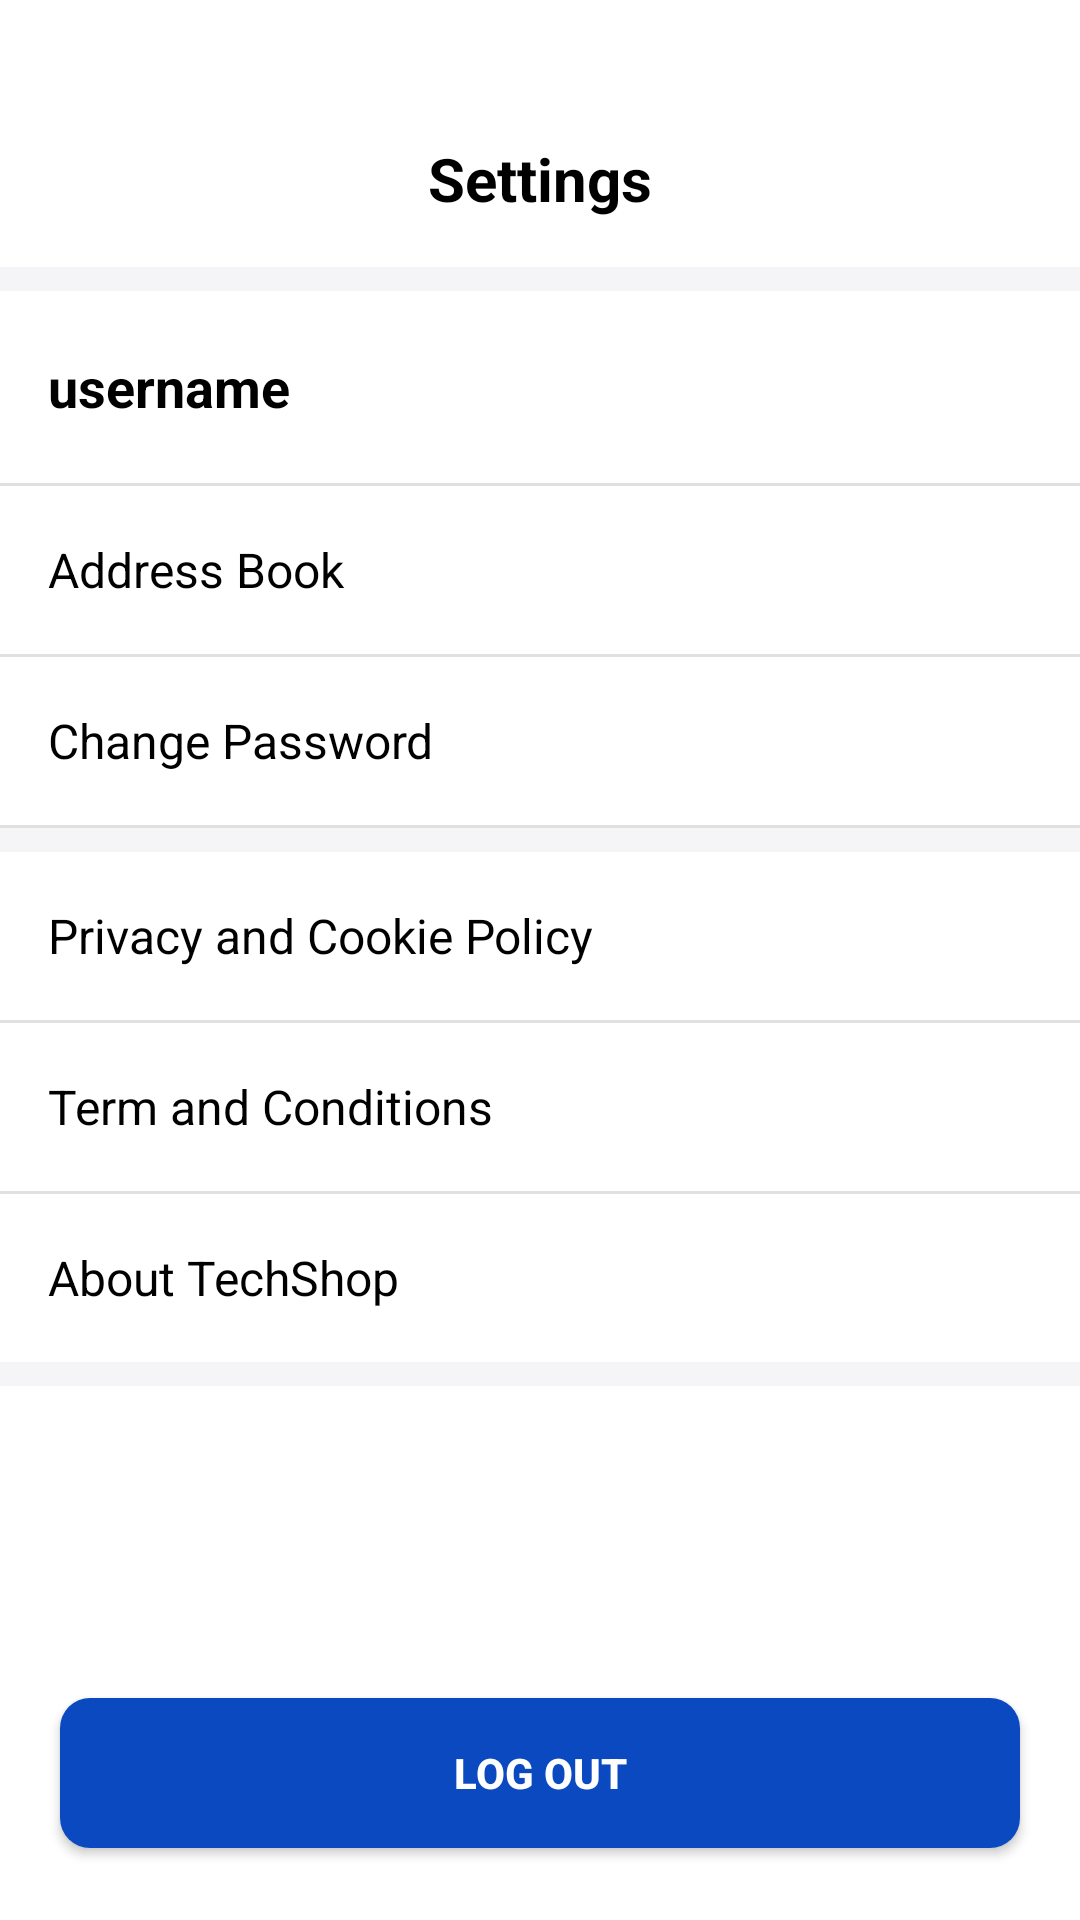

Produce the Android XML layout that renders to this screen, including the resource entries it uses.
<!-- AndroidManifest.xml: application theme Theme.Tech_Shop -->
<!-- res/layout/activity_settings.xml -->
<?xml version="1.0" encoding="utf-8"?>
<androidx.constraintlayout.widget.ConstraintLayout
    xmlns:android="http://schemas.android.com/apk/res/android"
    xmlns:app="http://schemas.android.com/apk/res-auto"
    android:layout_width="match_parent"
    android:layout_height="match_parent"
    android:background="#FFFFFF">

    
    <ScrollView
        android:layout_width="0dp"
        android:layout_height="0dp"
        android:fillViewport="true"
        app:layout_constraintTop_toTopOf="parent"
        app:layout_constraintBottom_toTopOf="@+id/btnLogOut"
        app:layout_constraintStart_toStartOf="parent"
        app:layout_constraintEnd_toEndOf="parent">

        <LinearLayout
            android:layout_width="match_parent"
            android:layout_height="wrap_content"
            android:orientation="vertical">

            
            <androidx.constraintlayout.widget.ConstraintLayout
                android:layout_width="match_parent"
                android:layout_height="wrap_content"
                android:layout_marginTop="30dp"
                android:padding="16dp">

                
                <ImageButton
                    android:id="@+id/btnBack"
                    android:layout_width="24dp"
                    android:layout_height="24dp"
                    android:background="@android:color/transparent"
                    android:src="@drawable/back"
                    android:contentDescription="Back"
                    app:layout_constraintStart_toStartOf="parent"
                    app:layout_constraintTop_toTopOf="parent"
                    app:layout_constraintBottom_toBottomOf="parent" />

                
                <TextView
                    android:id="@+id/tvTitle"
                    android:layout_width="wrap_content"
                    android:layout_height="wrap_content"
                    android:text="Settings"
                    android:textSize="20sp"
                    android:textStyle="bold"
                    android:textColor="@android:color/black"
                    app:layout_constraintTop_toTopOf="parent"
                    app:layout_constraintBottom_toBottomOf="parent"
                    app:layout_constraintStart_toStartOf="parent"
                    app:layout_constraintEnd_toEndOf="parent"
                    app:layout_constraintHorizontal_bias="0.5" />

            </androidx.constraintlayout.widget.ConstraintLayout>



            
            <View
                android:layout_width="match_parent"
                android:layout_height="8dp"
                android:background="#F5F5F7" />

            
            <LinearLayout
                android:id="@+id/rowUser"
                android:layout_width="match_parent"
                android:layout_height="64dp"
                android:orientation="horizontal"
                android:gravity="center_vertical"
                android:paddingHorizontal="16dp">

                <TextView
                    android:id="@+id/tvUsername"
                    android:layout_width="0dp"
                    android:layout_height="wrap_content"
                    android:layout_weight="1"
                    android:text="username"
                    android:textStyle="bold"
                    android:textColor="#000000"
                    android:textSize="18sp" />

                <ImageView
                    android:layout_width="24dp"
                    android:layout_height="24dp"
                    android:src="@drawable/arrow_forward"
                    app:tint="#C0C0C0" />
            </LinearLayout>

            <View
                android:layout_width="match_parent"
                android:layout_height="1dp"
                android:background="#E0E0E0" />

            
            <LinearLayout
                android:id="@+id/rowAddress"
                android:layout_width="match_parent"
                android:layout_height="56dp"
                android:orientation="horizontal"
                android:gravity="center_vertical"
                android:paddingHorizontal="16dp"
                android:clickable="true"
                android:focusable="true">

                <TextView
                    android:layout_width="0dp"
                    android:layout_height="wrap_content"
                    android:layout_weight="1"
                    android:text="Address Book"
                    android:textColor="#000000"
                    android:textSize="16sp" />

                <ImageView
                    android:layout_width="24dp"
                    android:layout_height="24dp"
                    android:src="@drawable/arrow_forward"
                    app:tint="#C0C0C0" />
            </LinearLayout>

            <View
                android:layout_width="match_parent"
                android:layout_height="1dp"
                android:background="#E0E0E0" />

            
            <LinearLayout
                android:id="@+id/rowPassword"
                android:layout_width="match_parent"
                android:layout_height="56dp"
                android:orientation="horizontal"
                android:gravity="center_vertical"
                android:paddingHorizontal="16dp">

                <TextView
                    android:layout_width="0dp"
                    android:layout_height="wrap_content"
                    android:layout_weight="1"
                    android:text="Change Password"
                    android:textColor="#000000"
                    android:textSize="16sp" />

                <ImageView
                    android:layout_width="24dp"
                    android:layout_height="24dp"
                    android:src="@drawable/arrow_forward"
                    app:tint="#C0C0C0" />
            </LinearLayout>

            <View
                android:layout_width="match_parent"
                android:layout_height="1dp"
                android:background="#E0E0E0" />


            <View
                android:layout_width="match_parent"
                android:layout_height="8dp"
                android:background="#F5F5F7" />

            
            <LinearLayout
                android:id="@+id/rowPrivacy"
                android:layout_width="match_parent"
                android:layout_height="56dp"
                android:orientation="horizontal"
                android:gravity="center_vertical"
                android:paddingHorizontal="16dp">

                <TextView
                    android:layout_width="0dp"
                    android:layout_height="wrap_content"
                    android:layout_weight="1"
                    android:text="Privacy and Cookie Policy"
                    android:textColor="#000000"
                    android:textSize="16sp" />

                <ImageView
                    android:layout_width="24dp"
                    android:layout_height="24dp"
                    android:src="@drawable/arrow_forward"
                    app:tint="#C0C0C0" />
            </LinearLayout>

            <View
                android:layout_width="match_parent"
                android:layout_height="1dp"
                android:background="#E0E0E0" />

            
            <LinearLayout
                android:id="@+id/rowTerms"
                android:layout_width="match_parent"
                android:layout_height="56dp"
                android:orientation="horizontal"
                android:gravity="center_vertical"
                android:paddingHorizontal="16dp">

                <TextView
                    android:layout_width="0dp"
                    android:layout_height="wrap_content"
                    android:layout_weight="1"
                    android:text="Term and Conditions"
                    android:textColor="#000000"
                    android:textSize="16sp" />

                <ImageView
                    android:layout_width="24dp"
                    android:layout_height="24dp"
                    android:src="@drawable/arrow_forward"
                    app:tint="#C0C0C0" />
            </LinearLayout>

            <View
                android:layout_width="match_parent"
                android:layout_height="1dp"
                android:background="#E0E0E0" />

            
            <LinearLayout
                android:id="@+id/rowAbout"
                android:layout_width="match_parent"
                android:layout_height="56dp"
                android:orientation="horizontal"
                android:gravity="center_vertical"
                android:paddingHorizontal="16dp">

                <TextView
                    android:layout_width="0dp"
                    android:layout_height="wrap_content"
                    android:layout_weight="1"
                    android:text="About TechShop"
                    android:textColor="#000000"
                    android:textSize="16sp" />

                <ImageView
                    android:layout_width="24dp"
                    android:layout_height="24dp"
                    android:src="@drawable/arrow_forward"
                    app:tint="#C0C0C0" />
            </LinearLayout>

            <View
                android:layout_width="match_parent"
                android:layout_height="8dp"
                android:background="#F5F5F7" />

        </LinearLayout>
    </ScrollView>

    
    <androidx.appcompat.widget.AppCompatButton
        android:id="@+id/btnLogOut"
        android:layout_width="0dp"
        android:layout_height="50dp"
        android:text="Log out"
        android:textColor="@android:color/white"
        android:textStyle="bold"
        android:layout_marginStart="20dp"
        android:layout_marginEnd="20dp"
        android:layout_marginBottom="24dp"
        android:background="@drawable/button_bg"
        app:layout_constraintBottom_toBottomOf="parent"
        app:layout_constraintStart_toStartOf="parent"
        app:layout_constraintEnd_toEndOf="parent" />

</androidx.constraintlayout.widget.ConstraintLayout>
<!-- resources referenced by this layout -->
<resources>
  <!-- drawable button_bg (drawable) -->
  <?xml version="1.0" encoding="utf-8"?>
  <selector xmlns:android="http://schemas.android.com/apk/res/android">
      
      <item android:state_pressed="true">
          <shape android:shape="rectangle">
              <solid android:color="#0A3CA8"/> 
              <corners android:radius="10dp"/>
          </shape>
      </item>
  
      
      <item>
          <shape android:shape="rectangle">
              <solid android:color="#0B49C1"/> 
              <corners android:radius="10dp"/>
          </shape>
      </item>
  </selector>
  <style name="Theme.Tech_Shop" parent="Base.Theme.Tech_Shop" />
  <style name="Base.Theme.Tech_Shop" parent="Theme.Material3.DayNight.NoActionBar">
              
              
          </style>
</resources>
